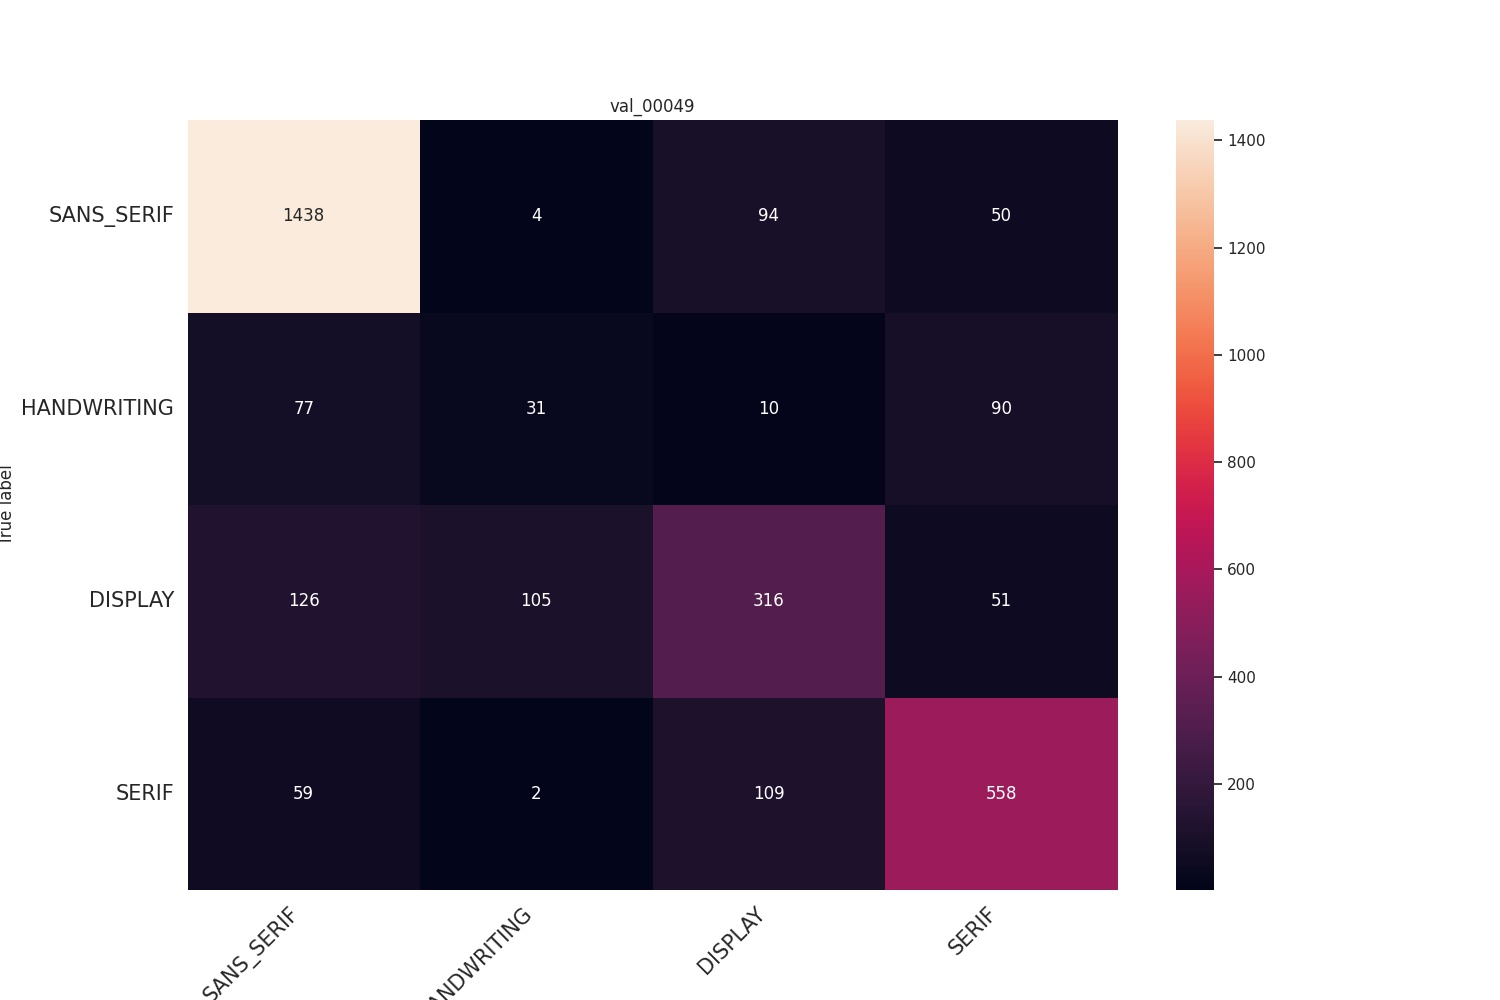

Data behind this chart, as committed beside it:
, precision, recall, f1-score, support
SANS_SERIF, 0.8459, 0.9067, 0.8752, 1586
HANDWRITING, 0.2183, 0.149, 0.1771, 208.0
DISPLAY, 0.5974, 0.5284, 0.5608, 598.0
SERIF, 0.745, 0.7665, 0.7556, 728.0
accuracy, 0.751, 0.751, 0.751, 0.751
macro avg, 0.6016, 0.5877, 0.5922, 3120
weighted avg, 0.7329, 0.751, 0.7405, 3120
